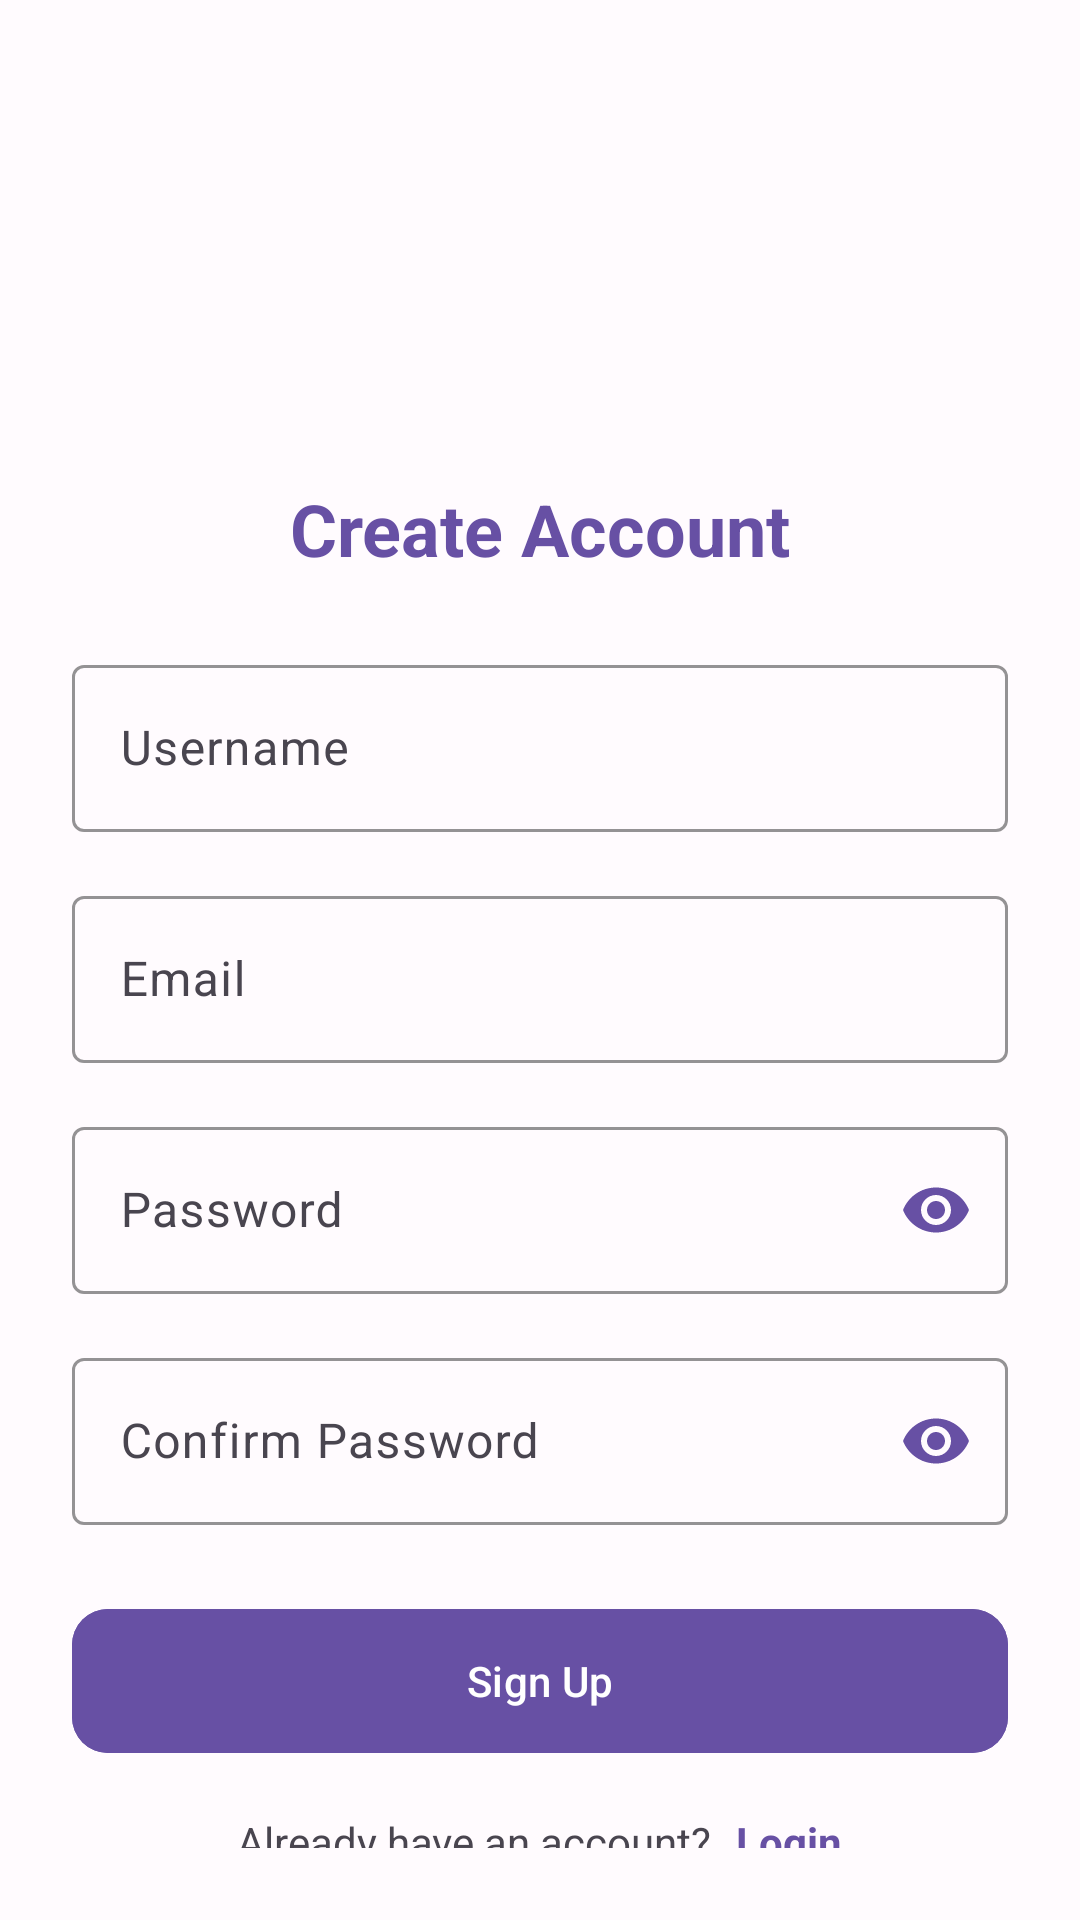

This screen was rendered from an Android layout file. Write that file and the resources it references.
<!-- AndroidManifest.xml: activity theme Theme.ChatBuddy -->
<!-- res/layout/activity_signup.xml -->
<?xml version="1.0" encoding="utf-8"?>
<LinearLayout xmlns:android="http://schemas.android.com/apk/res/android"
    xmlns:app="http://schemas.android.com/apk/res-auto"
    xmlns:tools="http://schemas.android.com/tools"
    android:layout_width="match_parent"
    android:layout_height="match_parent"
    android:orientation="vertical"
    android:padding="24dp"
    android:gravity="center"
    android:background="@color/background"
    tools:context=".activities.SignupActivity">

    
    <ImageView
        android:layout_width="120dp"
        android:layout_height="120dp"
        android:contentDescription="@string/app_logo"
        android:layout_marginBottom="16dp"
        app:tint="@color/colorPrimary" />

    
    <TextView
        android:layout_width="match_parent"
        android:layout_height="wrap_content"
        android:text="@string/create_account"
        android:textSize="24sp"
        android:textStyle="bold"
        android:gravity="center"
        android:layout_marginBottom="24dp"
        android:textColor="@color/colorPrimary" />

    
    <com.google.android.material.textfield.TextInputLayout
        style="@style/Widget.Material3.TextInputLayout.OutlinedBox"
        android:layout_width="match_parent"
        android:layout_height="wrap_content"
        android:layout_marginBottom="16dp"
        app:boxStrokeColor="@color/colorPrimary"
        app:hintTextColor="@color/colorPrimary">

        <com.google.android.material.textfield.TextInputEditText
            android:id="@+id/username_input"
            android:layout_width="match_parent"
            android:layout_height="wrap_content"
            android:hint="@string/username"
            android:inputType="text"
            android:textColor="@color/text_primary"
            android:textColorHint="@color/text_secondary" />
    </com.google.android.material.textfield.TextInputLayout>

    
    <com.google.android.material.textfield.TextInputLayout
        style="@style/Widget.Material3.TextInputLayout.OutlinedBox"
        android:layout_width="match_parent"
        android:layout_height="wrap_content"
        android:layout_marginBottom="16dp"
        app:boxStrokeColor="@color/colorPrimary"
        app:hintTextColor="@color/colorPrimary">

        <com.google.android.material.textfield.TextInputEditText
            android:id="@+id/email_input"
            android:layout_width="match_parent"
            android:layout_height="wrap_content"
            android:hint="@string/email"
            android:inputType="textEmailAddress"
            android:textColor="@color/text_primary"
            android:textColorHint="@color/text_secondary" />
    </com.google.android.material.textfield.TextInputLayout>

    
    <com.google.android.material.textfield.TextInputLayout
        style="@style/Widget.Material3.TextInputLayout.OutlinedBox"
        android:layout_width="match_parent"
        android:layout_height="wrap_content"
        android:layout_marginBottom="16dp"
        app:boxStrokeColor="@color/colorPrimary"
        app:hintTextColor="@color/colorPrimary"
        app:passwordToggleEnabled="true"
        app:passwordToggleTint="@color/colorPrimary">

        <com.google.android.material.textfield.TextInputEditText
            android:id="@+id/password_input"
            android:layout_width="match_parent"
            android:layout_height="wrap_content"
            android:hint="@string/password"
            android:inputType="textPassword"
            android:textColor="@color/text_primary"
            android:textColorHint="@color/text_secondary" />
    </com.google.android.material.textfield.TextInputLayout>

    
    <com.google.android.material.textfield.TextInputLayout
        style="@style/Widget.Material3.TextInputLayout.OutlinedBox"
        android:layout_width="match_parent"
        android:layout_height="wrap_content"
        android:layout_marginBottom="24dp"
        app:boxStrokeColor="@color/colorPrimary"
        app:hintTextColor="@color/colorPrimary"
        app:passwordToggleEnabled="true"
        app:passwordToggleTint="@color/colorPrimary">

        <com.google.android.material.textfield.TextInputEditText
            android:id="@+id/confirm_password_input"
            android:layout_width="match_parent"
            android:layout_height="wrap_content"
            android:hint="@string/confirm_password"
            android:inputType="textPassword"
            android:textColor="@color/text_primary"
            android:textColorHint="@color/text_secondary" />
    </com.google.android.material.textfield.TextInputLayout>

    
    <com.google.android.material.button.MaterialButton
        android:id="@+id/signup_button"
        android:layout_width="match_parent"
        android:layout_height="56dp"
        android:text="@string/signup"
        android:textAllCaps="false"
        android:layout_marginBottom="16dp"
        android:textColor="@color/text_on_primary"
        android:backgroundTint="@color/colorPrimary"
        app:cornerRadius="12dp"
        style="@style/Widget.Material3.Button" />

    
    <ProgressBar
        android:id="@+id/progress_bar"
        android:layout_width="wrap_content"
        android:layout_height="wrap_content"
        android:visibility="gone"
        android:layout_gravity="center" />

    
    <LinearLayout
        android:layout_width="match_parent"
        android:layout_height="wrap_content"
        android:orientation="horizontal"
        android:gravity="center">

        <TextView
            android:layout_width="wrap_content"
            android:layout_height="wrap_content"
            android:text="@string/have_account"
            android:textColor="@color/text_secondary"
            android:textSize="14sp" />

        <com.google.android.material.textview.MaterialTextView
            android:id="@+id/login_link"
            android:layout_width="wrap_content"
            android:layout_height="wrap_content"
            android:text="@string/login"
            android:textColor="@color/colorPrimary"
            android:textStyle="bold"
            android:layout_marginStart="8dp"
            android:textSize="14sp"
            android:clickable="true"
            android:focusable="true"
            android:focusableInTouchMode="true" />
    </LinearLayout>

</LinearLayout>
<!-- resources referenced by this layout -->
<resources>
  <color name="background">#FFFBFE</color>
  <color name="colorPrimary">#6750A4</color>
  <color name="text_on_primary">#FFFFFF</color>
  <color name="text_primary">#1C1B1F</color>
  <color name="text_secondary">#49454F</color>
  <string name="app_logo">ChatBuddy Logo</string>
  <string name="confirm_password">Confirm Password</string>
  <string name="create_account">Create Account</string>
  <string name="email">Email</string>
  <string name="have_account">Already have an account?</string>
  <string name="login">Login</string>
  <string name="password">Password</string>
  <string name="signup">Sign Up</string>
  <string name="username">Username</string>
  <style name="Theme.ChatBuddy" parent="Theme.Material3.Light.NoActionBar">
  
          
          <item name="colorPrimary">@color/purple_500</item>
          <item name="colorPrimaryVariant">@color/purple_700</item>
          <item name="colorOnPrimary">@color/white</item>
  
          
          <item name="colorSecondary">@color/teal_200</item>
          <item name="colorSecondaryVariant">@color/teal_700</item>
          <item name="colorOnSecondary">@color/black</item>
  
  
          
          <item name="android:windowBackground">@color/white</item>
  
          
          <item name="android:statusBarColor">?attr/colorPrimaryVariant</item>
  
          
          <item name="android:windowNoTitle">true</item>
          <item name="android:windowActionBar">false</item>
      </style>
  <color name="purple_500">#FF6200EE</color>
  <color name="purple_700">#FF3700B3</color>
  <color name="white">#FFFFFFFF</color>
  <color name="teal_200">#FF03DAC5</color>
  <color name="teal_700">#FF018786</color>
  <color name="black">#FF000000</color>
</resources>
